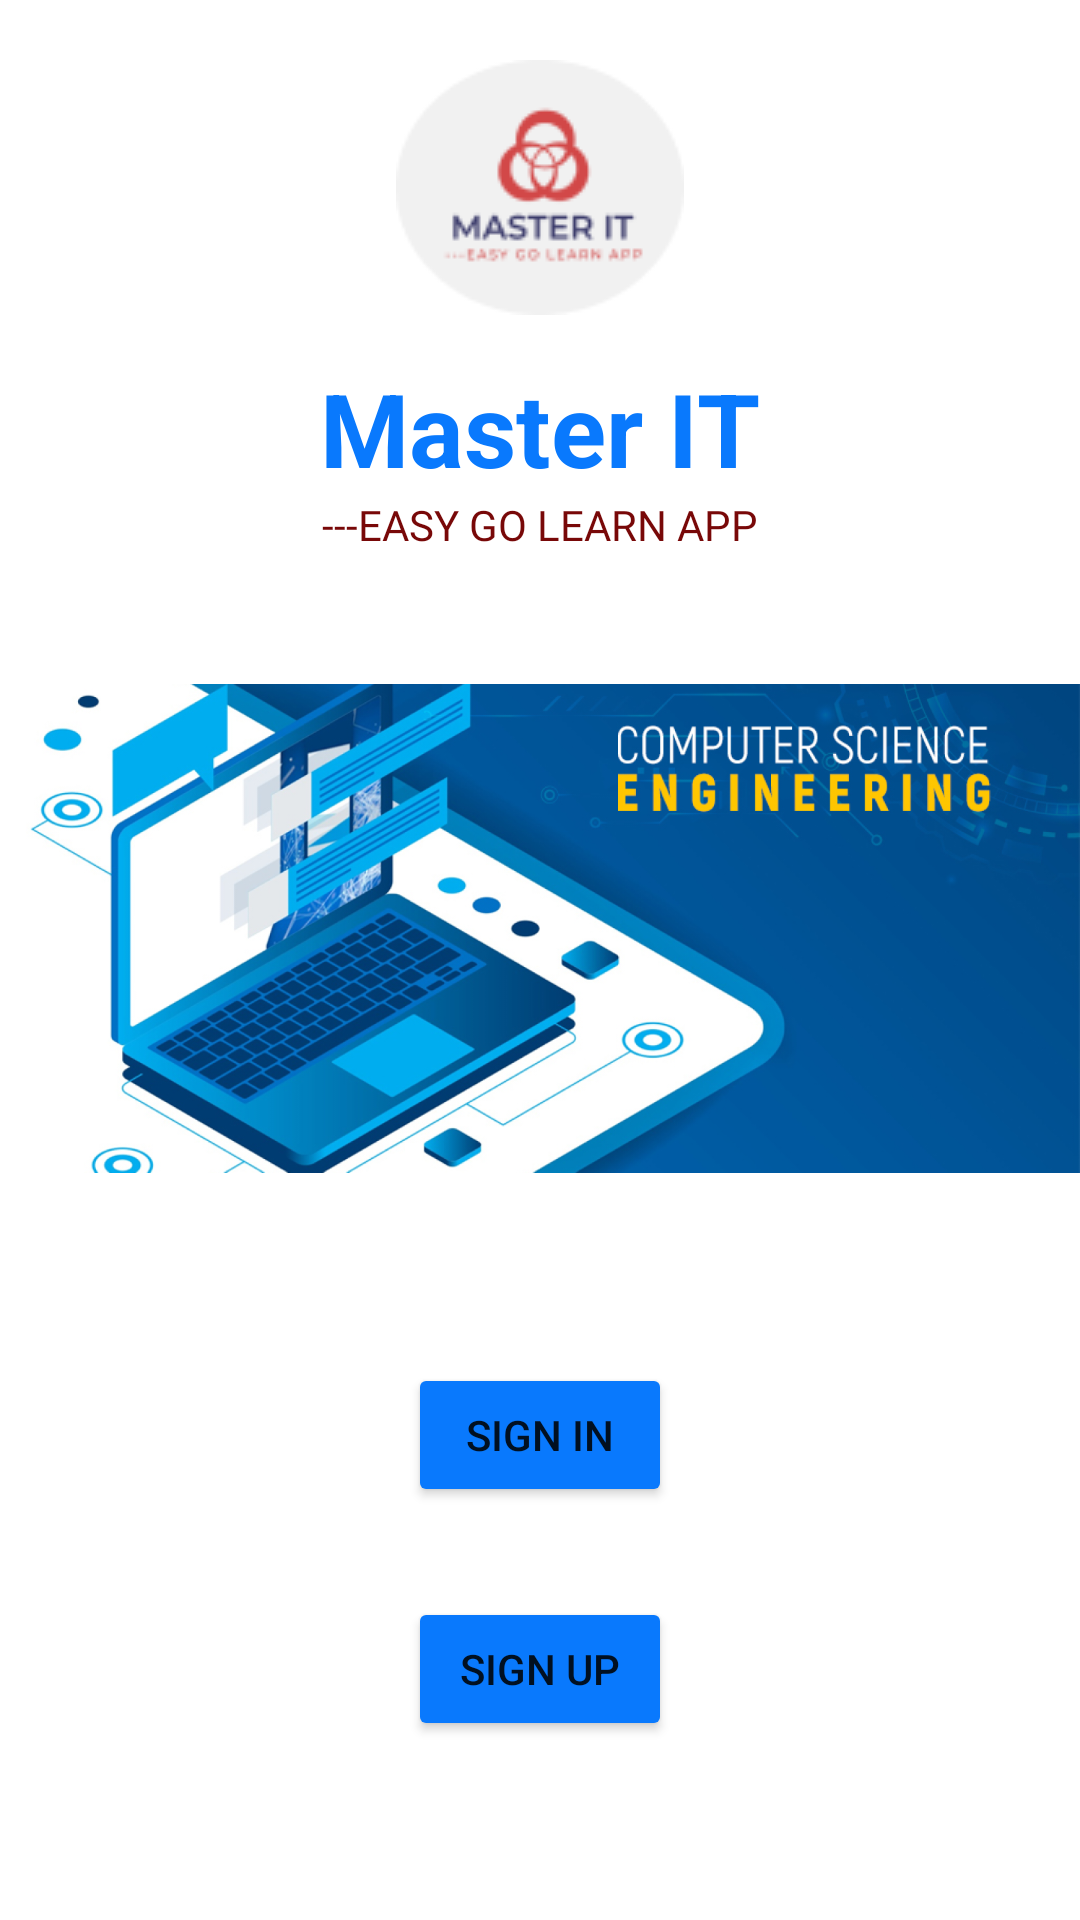

Write the Android layout XML for this screen, with the resource values it uses.
<!-- AndroidManifest.xml: application theme Theme.MasterIT -->
<!-- res/layout/activity_main.xml -->
<?xml version="1.0" encoding="utf-8"?>
<androidx.appcompat.widget.LinearLayoutCompat xmlns:android="http://schemas.android.com/apk/res/android"
    xmlns:app="http://schemas.android.com/apk/res-auto"
    xmlns:tools="http://schemas.android.com/tools"
    android:layout_width="match_parent"
    android:orientation="vertical"
    android:layout_height="match_parent"
    tools:context=".MainActivity">

    <ImageView
        android:id="@+id/imageView"
        android:layout_width="wrap_content"
        android:layout_height="wrap_content"
        android:layout_gravity="center_horizontal"
        android:layout_marginTop="20dp"
        app:srcCompat="@drawable/logo" />

    <TextView
        android:id="@+id/textView"
        android:layout_width="wrap_content"
        android:layout_height="wrap_content"
        android:layout_gravity="center_horizontal"
        android:layout_marginTop="15dp"
        android:text="Master IT"
        android:textColor="#0979FD"
        android:textSize="34sp"
        android:textStyle="bold" />

    <TextView
        android:id="@+id/textView2"
        android:layout_width="wrap_content"
        android:layout_height="wrap_content"
        android:layout_gravity="center_horizontal"
        android:fontFamily="@font/roboto_light"
        android:text="---EASY GO LEARN APP"
        android:textColor="#780808"
        android:textSize="14sp" />

    <ImageView
        android:id="@+id/imageView2"
        android:layout_width="wrap_content"
        android:layout_height="190dp"
        android:layout_marginTop="30dp"
        app:srcCompat="@drawable/homepage" />

    <Button
        android:id="@+id/button"
        android:layout_width="wrap_content"
        android:layout_height="wrap_content"
        android:layout_gravity="center_horizontal"
        android:layout_marginTop="50dp"
        android:text="SIGN IN"
        app:backgroundTint="#0979FD"
        app:cornerRadius="13dp" />

    <Button
        android:id="@+id/button2"
        android:layout_width="wrap_content"
        android:layout_height="wrap_content"
        android:layout_gravity="center_horizontal"
        android:layout_marginTop="30dp"
        android:text="SIGN UP"
        app:backgroundTint="#0979FD"
        app:cornerRadius="13dp" />

    <Button
        android:id="@+id/button3"
        android:layout_width="wrap_content"
        android:layout_height="wrap_content"
        android:layout_gravity="right"
        android:layout_marginTop="70dp"
        android:layout_marginRight="30dp"
        android:text="About us"
        android:textSize="12sp"
        app:backgroundTint="#DD4515"
        app:cornerRadius="13dp" />

</androidx.appcompat.widget.LinearLayoutCompat>
<!-- resources referenced by this layout -->
<resources>
  <!-- drawable homepage: png bitmap (drawable-v24, 698611 bytes) -->
  <!-- drawable logo: png bitmap (drawable-v24, 4588 bytes) -->
  <style name="Theme.MasterIT" parent="Theme.MaterialComponents.DayNight.DarkActionBar">
          
          <item name="colorPrimary">@color/purple_500</item>
          <item name="colorPrimaryVariant">@color/purple_700</item>
          <item name="colorOnPrimary">@color/white</item>
          
          <item name="colorSecondary">@color/teal_200</item>
          <item name="colorSecondaryVariant">@color/teal_700</item>
          <item name="colorOnSecondary">@color/black</item>
          
          <item name="android:statusBarColor" tools:targetApi="l">?attr/colorPrimaryVariant</item>
          
      </style>
  <!-- not gathered from this repository: default colours our renderer supplied (Android Studio template values) -->
  <color name="purple_500">#FF6200EE</color>
  <color name="purple_700">#FF3700B3</color>
  <color name="teal_200">#FF03DAC5</color>
  <color name="teal_700">#FF018786</color>
  <color name="black">#FF000000</color>
  <color name="white">#FFFFFFFF</color>
</resources>
